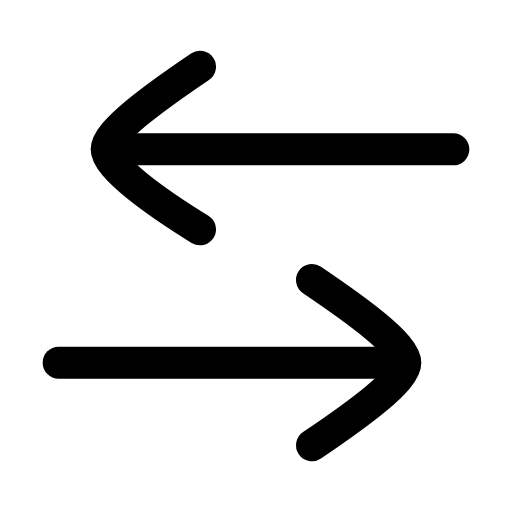
t = 0.00 s
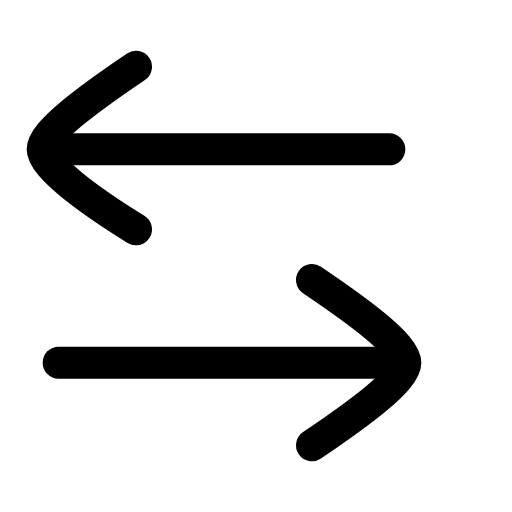
t = 0.29 s
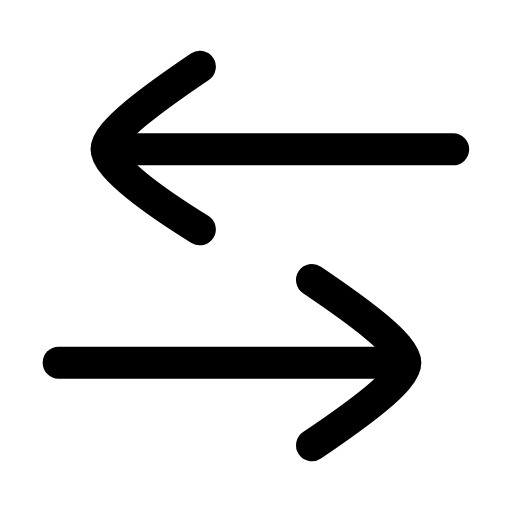
t = 0.53 s
t = 0.80 s: frame unchanged from t = 0.00 s, image omitted
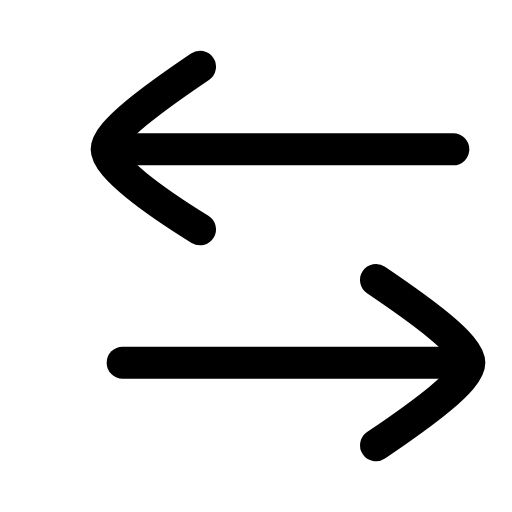
t = 1.09 s
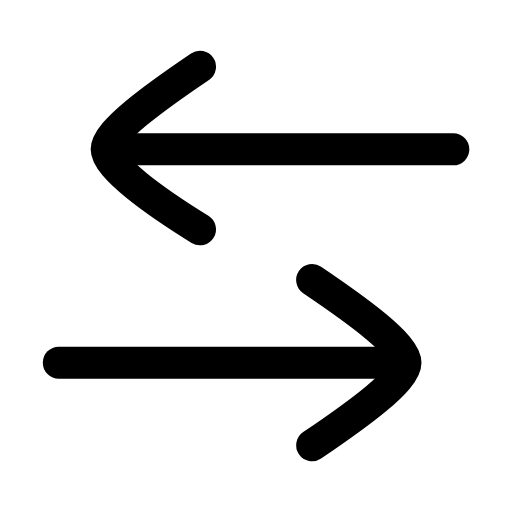
t = 1.35 s

The animated SVG that drew these frames (rendered in a browser with its animation timeline set to each time). Animation: 2 SMIL elements (animateTransform=2); one cycle of 1.60 s, repeats indefinitely.

<svg xmlns="http://www.w3.org/2000/svg" width="24" height="24" viewBox="0 0 24 24" fill="none"><g transform="translate(-3 -3) scale(1.25)"><g><animateTransform attributeName="transform" type="translate" values="0 0;-2.4 0;0 0;0 0" keyTimes="0;0.18;0.38;1" dur="1.6s" repeatCount="indefinite" calcMode="spline" keySplines="0.16 1 0.3 1;0.16 1 0.3 1;0.16 1 0.3 1"/><line stroke="currentColor" stroke-width="1.2" stroke-linecap="round" stroke-linejoin="round" fill="none" x1="6.6" y1="8" x2="19.4" y2="8"></line><path stroke="currentColor" stroke-width="1.2" stroke-linecap="round" stroke-linejoin="round" fill="none" d="M9.9 4.9C8.2 6.05 6.4 7.35 6.4 8C6.4 8.65 8.2 9.95 9.9 11"></path></g><g><animateTransform attributeName="transform" type="translate" values="0 0;0 0;2.4 0;0 0;0 0" keyTimes="0;0.5;0.68;0.9;1" dur="1.6s" repeatCount="indefinite" calcMode="spline" keySplines="0.16 1 0.3 1;0.16 1 0.3 1;0.16 1 0.3 1;0.16 1 0.3 1"/><line stroke="currentColor" stroke-width="1.2" stroke-linecap="round" stroke-linejoin="round" fill="none" x1="4.6" y1="16" x2="17.4" y2="16"></line><path stroke="currentColor" stroke-width="1.2" stroke-linecap="round" stroke-linejoin="round" fill="none" d="M14.1 12.9C15.8 14.05 17.6 15.35 17.6 16C17.6 16.65 15.8 17.95 14.1 19.1"></path></g></g></svg>
